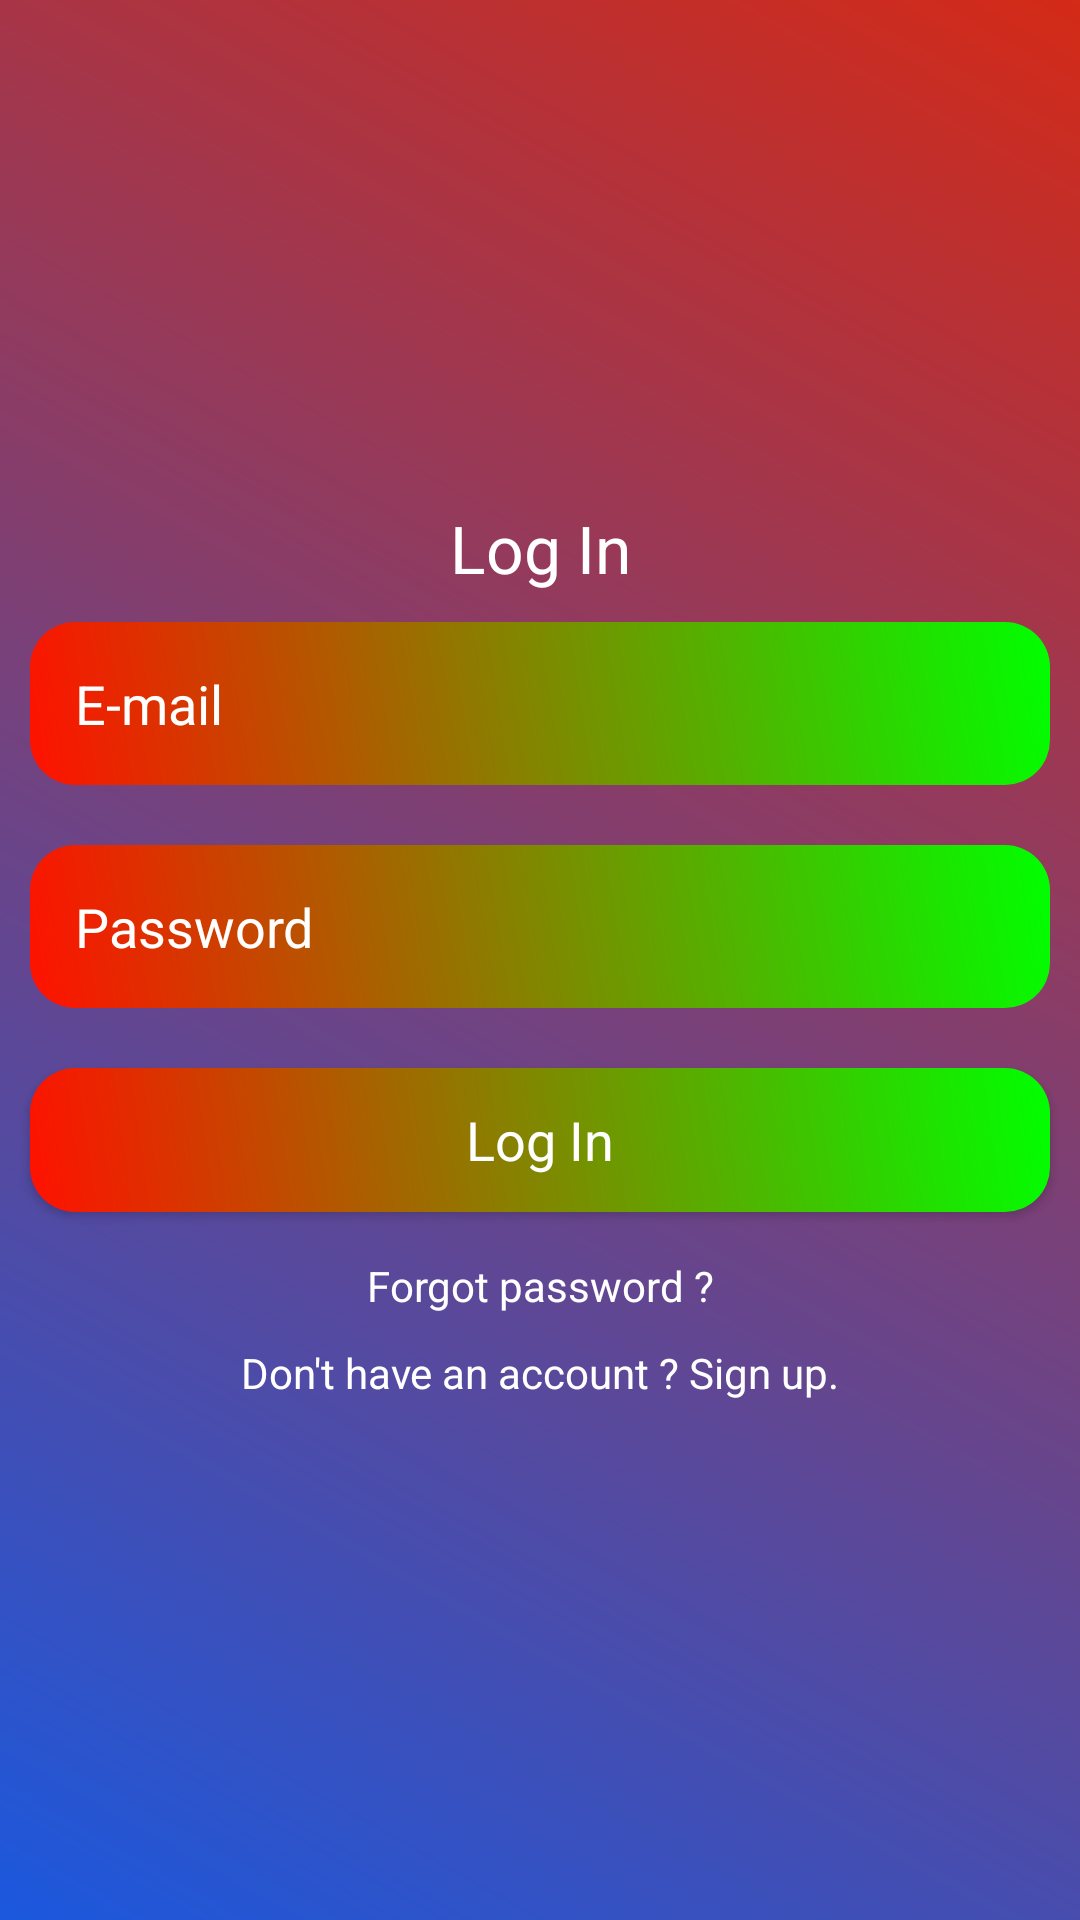

The Android layout XML behind this screen, and the referenced resources:
<!-- AndroidManifest.xml: application theme Theme.ExpenseManager -->
<!-- res/layout/activity_main.xml -->
<?xml version="1.0" encoding="utf-8"?>
<LinearLayout xmlns:android="http://schemas.android.com/apk/res/android"
    xmlns:app="http://schemas.android.com/apk/res-auto"
    xmlns:tools="http://schemas.android.com/tools"
    android:layout_width="match_parent"
    android:layout_height="match_parent"
    android:background="@drawable/background_color"
    android:gravity="center"
    android:orientation="vertical"
    tools:context=".MainActivity">

    <ScrollView
        android:layout_width="match_parent"
        android:layout_height="wrap_content">

        <LinearLayout
            android:layout_width="match_parent"
            android:layout_height="wrap_content"
            android:gravity="center"
            android:orientation="vertical">

            <TextView
                android:layout_width="match_parent"
                android:layout_height="wrap_content"
                android:gravity="center"
                android:text="Log In"
                android:textAppearance="?android:textAppearanceLarge"
                android:textColor="@android:color/white" />

            <EditText
                android:id="@+id/Email_login"
                android:layout_width="match_parent"
                android:layout_height="wrap_content"
                android:layout_margin="10dp"
                android:background="@drawable/edittext_background"
                android:hint="E-mail"
                android:padding="15dp"
                android:textColor="@color/white"
                android:textColorHint="@color/white" />

            <EditText
                android:id="@+id/Password_login"
                android:layout_width="match_parent"
                android:layout_height="wrap_content"
                android:layout_margin="10dp"
                android:background="@drawable/edittext_background"
                android:hint="Password"
                android:inputType="textPassword"
                android:padding="15dp"
                android:textColor="@color/white"
                android:textColorHint="@color/white" />

            <Button
                android:id="@+id/btn_login"
                android:layout_width="match_parent"
                android:layout_height="wrap_content"
                android:layout_margin="10dp"
                android:background="@drawable/edittext_background"
                android:text="Log In"
                android:textAppearance="?android:textAppearanceMedium"
                android:textColor="@color/white" />

            <TextView
                android:id="@+id/forgot_password"
                android:layout_width="match_parent"
                android:layout_height="wrap_content"
                android:gravity="center"
                android:padding="5dp"
                android:text="Forgot password ?"
                android:textColor="@color/white" />

            <TextView
                android:id="@+id/signup"
                android:layout_width="match_parent"
                android:layout_height="wrap_content"
                android:gravity="center"
                android:padding="5dp"
                android:text="Don't have an account ? Sign up."
                android:textColor="@color/white" />

        </LinearLayout>
    </ScrollView>


</LinearLayout>
<!-- resources referenced by this layout -->
<resources>
  <color name="white">#FFFFFFFF</color>
  <!-- drawable background_color (drawable) -->
  <?xml version="1.0" encoding="utf-8"?>
  <shape xmlns:android="http://schemas.android.com/apk/res/android">
  <gradient android:angle="45"
      android:startColor="#1b58de"
      android:endColor="#d42a17"/>
  </shape>
  <!-- drawable edittext_background (drawable) -->
  <?xml version="1.0" encoding="utf-8"?>
  <shape xmlns:android="http://schemas.android.com/apk/res/android">
  <gradient android:angle="45"
      android:startColor="#ff1100"
      android:endColor="#00ff00"/>
      <corners android:topRightRadius="15dp"
          android:topLeftRadius="15dp"
          android:bottomLeftRadius="15dp"
          android:bottomRightRadius="15dp"
          />
  </shape>
  <style name="Theme.ExpenseManager" parent="Theme.AppCompat.DayNight.NoActionBar">
          
          <item name="colorPrimary">@color/purple_500</item>
          <item name="colorPrimaryVariant">@color/purple_700</item>
          <item name="colorOnPrimary">@color/white</item>
          
          <item name="colorSecondary">@color/teal_200</item>
          <item name="colorSecondaryVariant">@color/teal_700</item>
          <item name="colorOnSecondary">@color/black</item>
          
          <item name="android:statusBarColor" tools:targetApi="l">?attr/colorPrimaryVariant</item>
          
          <item name="windowActionBar">false</item>
          <item name="windowNoTitle">true</item>
          <item name="drawerArrowStyle">@style/DrawerIconStyle</item>
      </style>
  <color name="purple_500">#FF6200EE</color>
  <color name="purple_700">#FF3700B3</color>
  <color name="teal_200">#FF03DAC5</color>
  <color name="teal_700">#FF018786</color>
  <color name="black">#FF000000</color>
  <style name="DrawerIconStyle" parent="Widget.AppCompat.DrawerArrowToggle">
          <item name="color">@android:color/white</item>
      </style>
</resources>
